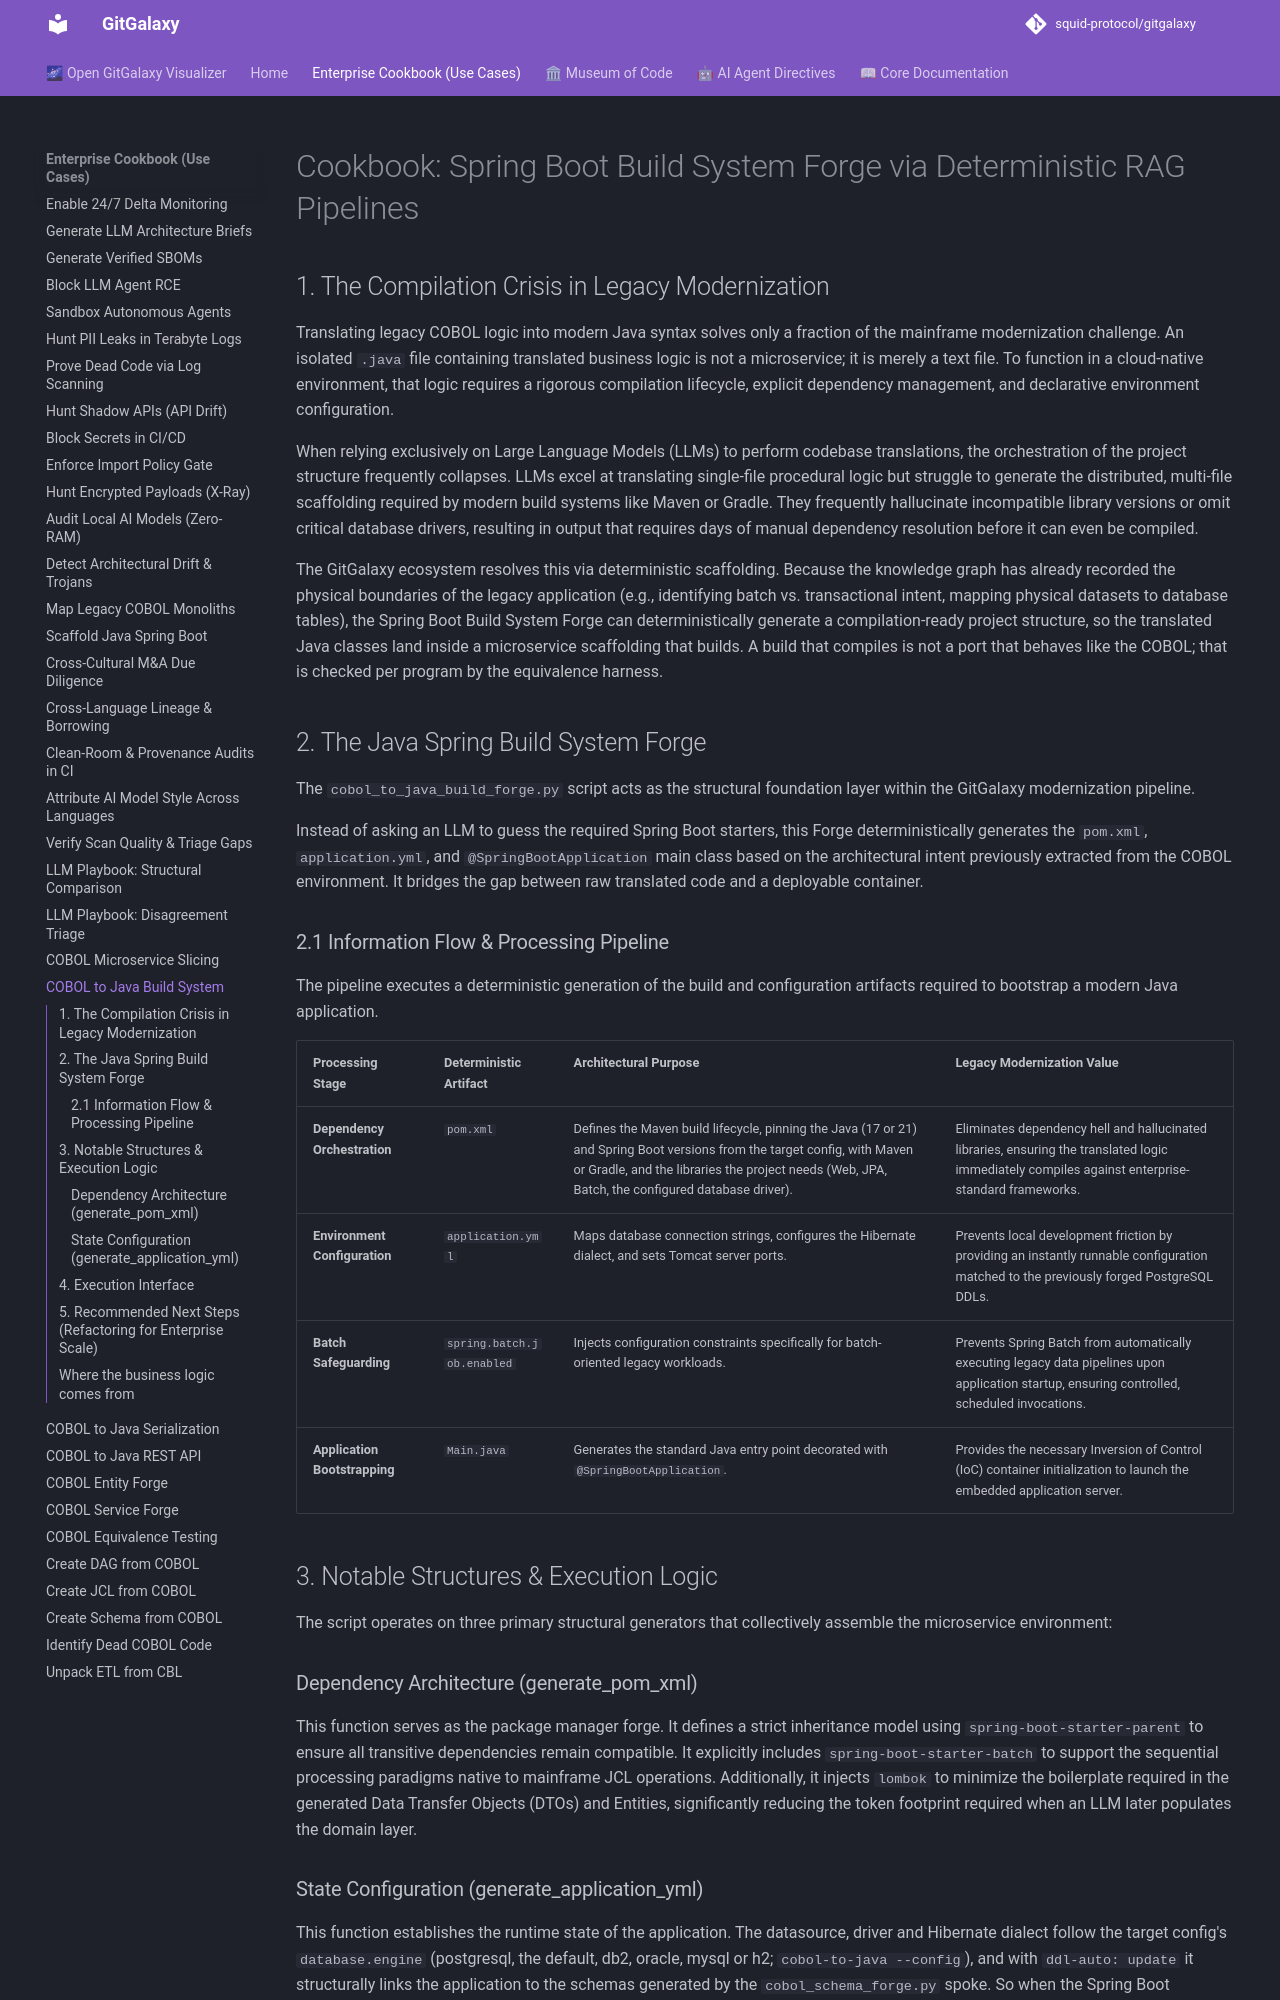

repository: squid-protocol/gitgalaxy · page: cookbook/cobol-to-java-automated-spring-boot-build-system/index.html · generator: mkdocs

---
description: "Translating legacy COBOL logic into modern Java syntax solves only a fraction of the mainframe modernization challenge. An isolated `.java` file..."
---
# Cookbook: Spring Boot Build System Forge via Deterministic RAG Pipelines

## 1. The Compilation Crisis in Legacy Modernization

Translating legacy COBOL logic into modern Java syntax solves only a fraction of the mainframe modernization challenge. An isolated `.java` file containing translated business logic is not a microservice; it is merely a text file. To function in a cloud-native environment, that logic requires a rigorous compilation lifecycle, explicit dependency management, and declarative environment configuration.

When relying exclusively on Large Language Models (LLMs) to perform codebase translations, the orchestration of the project structure frequently collapses. LLMs excel at translating single-file procedural logic but struggle to generate the distributed, multi-file scaffolding required by modern build systems like Maven or Gradle. They frequently hallucinate incompatible library versions or omit critical database drivers, resulting in output that requires days of manual dependency resolution before it can even be compiled.

The GitGalaxy ecosystem resolves this via deterministic scaffolding. Because the knowledge graph has already recorded the physical boundaries of the legacy application (e.g., identifying batch vs. transactional intent, mapping physical datasets to database tables), the Spring Boot Build System Forge can deterministically generate a compilation-ready project structure, so the translated Java classes land inside a microservice scaffolding that builds. A build that compiles is not a port that behaves like the COBOL; that is checked per program by the equivalence harness.

## 2. The Java Spring Build System Forge

The `cobol_to_java_build_forge.py` script acts as the structural foundation layer within the GitGalaxy modernization pipeline. 

Instead of asking an LLM to guess the required Spring Boot starters, this Forge deterministically generates the `pom.xml`, `application.yml`, and `@SpringBootApplication` main class based on the architectural intent previously extracted from the COBOL environment. It bridges the gap between raw translated code and a deployable container.

### 2.1 Information Flow & Processing Pipeline

The pipeline executes a deterministic generation of the build and configuration artifacts required to bootstrap a modern Java application.

| Processing Stage | Deterministic Artifact | Architectural Purpose | Legacy Modernization Value |
| :--- | :--- | :--- | :--- |
| **Dependency Orchestration** | `pom.xml` | Defines the Maven build lifecycle, pinning the Java (17 or 21) and Spring Boot versions from the target config, with Maven or Gradle, and the libraries the project needs (Web, JPA, Batch, the configured database driver). | Eliminates dependency hell and hallucinated libraries, ensuring the translated logic immediately compiles against enterprise-standard frameworks. |
| **Environment Configuration** | `application.yml` | Maps database connection strings, configures the Hibernate dialect, and sets Tomcat server ports. | Prevents local development friction by providing an instantly runnable configuration matched to the previously forged PostgreSQL DDLs. |
| **Batch Safeguarding** | `spring.batch.job.enabled` | Injects configuration constraints specifically for batch-oriented legacy workloads. | Prevents Spring Batch from automatically executing legacy data pipelines upon application startup, ensuring controlled, scheduled invocations. |
| **Application Bootstrapping** | `Main.java` | Generates the standard Java entry point decorated with `@SpringBootApplication`. | Provides the necessary Inversion of Control (IoC) container initialization to launch the embedded application server. |

## 3. Notable Structures & Execution Logic

The script operates on three primary structural generators that collectively assemble the microservice environment:

### Dependency Architecture (generate_pom_xml)
This function serves as the package manager forge. It defines a strict inheritance model using `spring-boot-starter-parent` to ensure all transitive dependencies remain compatible. It explicitly includes `spring-boot-starter-batch` to support the sequential processing paradigms native to mainframe JCL operations. Additionally, it injects `lombok` to minimize the boilerplate required in the generated Data Transfer Objects (DTOs) and Entities, significantly reducing the token footprint required when an LLM later populates the domain layer.
